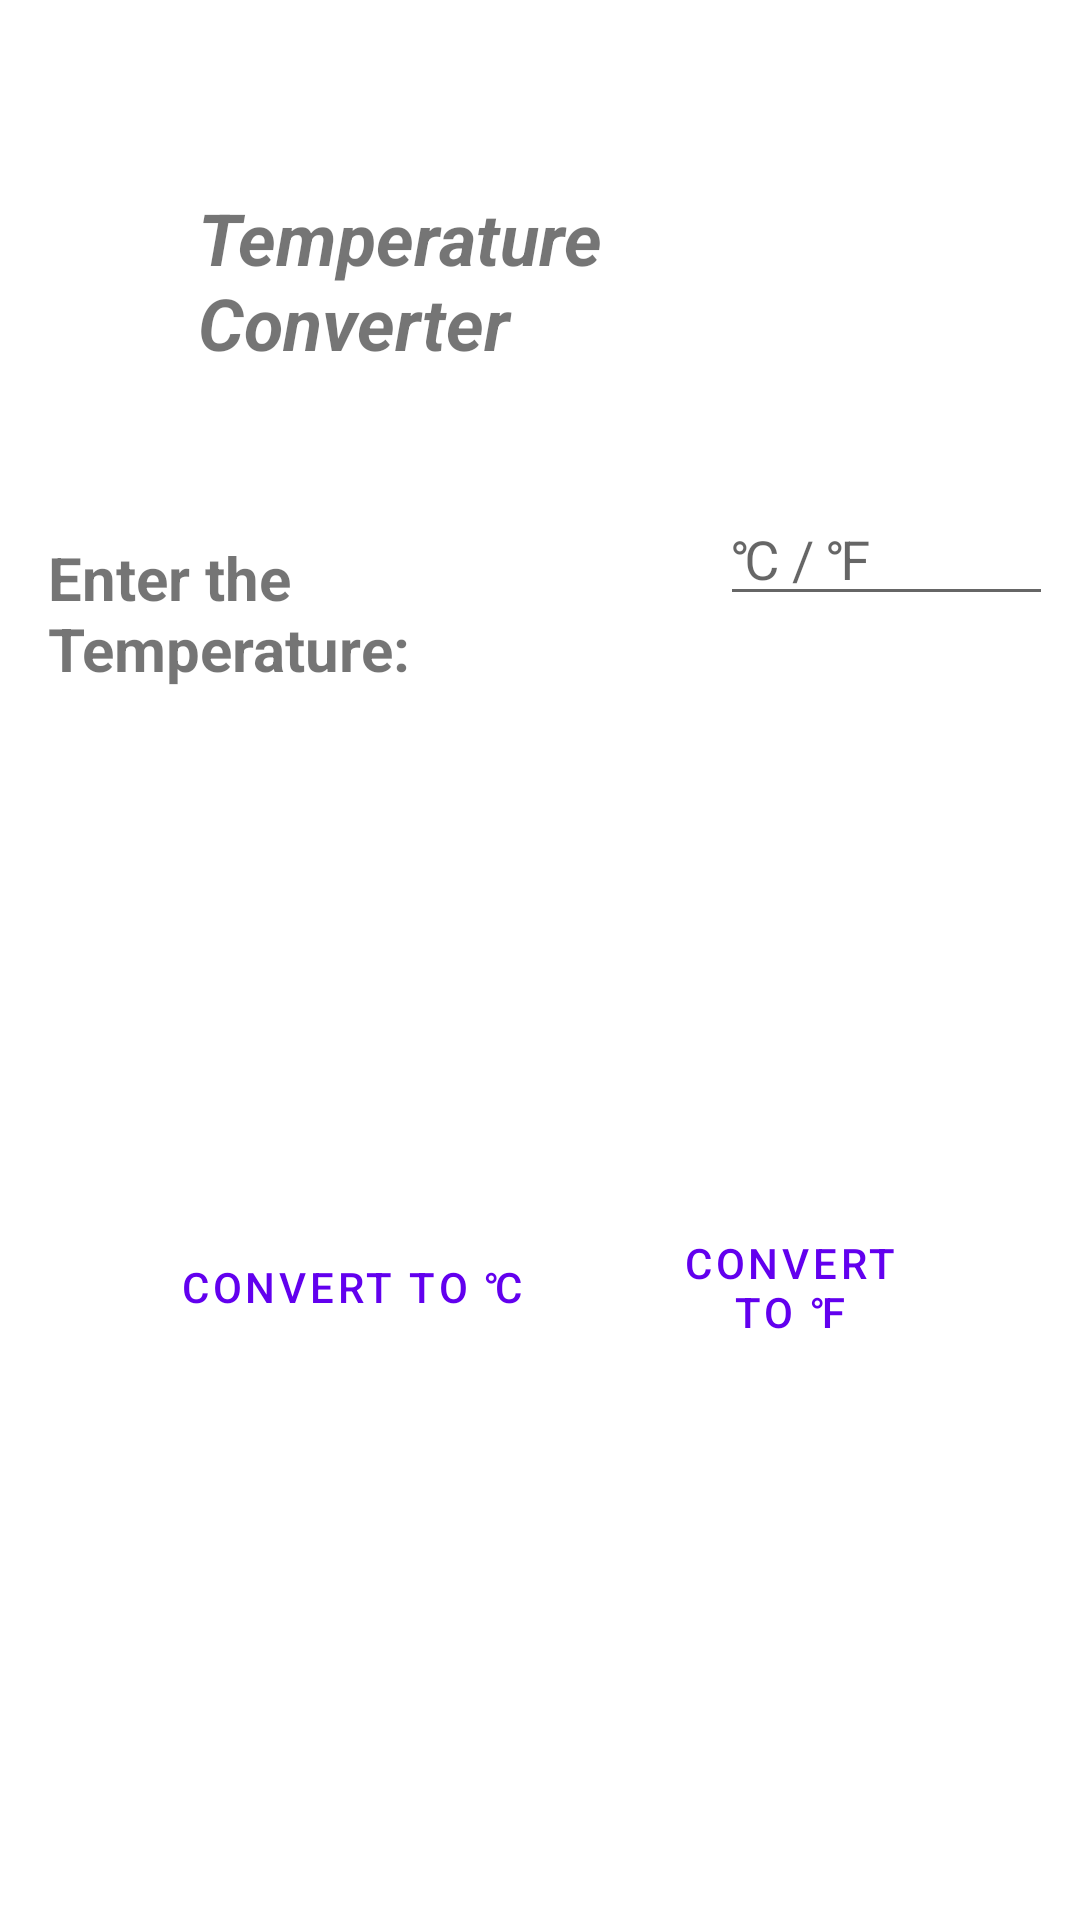

Layout XML and referenced resources for this Android screen:
<!-- AndroidManifest.xml: application theme Theme.MobileApplicationDevelopmentCourse -->
<!-- res/layout/activity_temperature_converter.xml -->
<?xml version="1.0" encoding="utf-8"?>
<RelativeLayout xmlns:android="http://schemas.android.com/apk/res/android"
    xmlns:tools="http://schemas.android.com/tools"
    android:layout_width="match_parent"
    android:layout_height="match_parent"
    tools:context=".TemperatureConverter.TemperatureConverter">

    <TextView
        android:id="@+id/celsiusTextView"
        android:layout_width="wrap_content"
        android:layout_height="wrap_content"
        android:layout_alignParentStart="true"
        android:layout_alignParentLeft="true"
        android:layout_alignParentTop="true"
        android:layout_alignParentEnd="true"
        android:layout_alignParentRight="true"
        android:layout_marginStart="16dp"
        android:layout_marginLeft="16dp"
        android:layout_marginTop="179dp"
        android:layout_marginEnd="174dp"
        android:layout_marginRight="174dp"
        android:text="Enter the Temperature: "
        android:textSize="20sp"
        android:textStyle="bold" />

    <TextView
        android:id="@+id/temperatureTextView"
        android:layout_width="302dp"
        android:layout_height="wrap_content"
        android:layout_alignParentStart="true"
        android:layout_alignParentLeft="true"
        android:layout_alignParentTop="true"
        android:layout_centerInParent="true"
        android:layout_marginStart="47dp"
        android:layout_marginLeft="47dp"
        android:layout_marginTop="294dp"
        android:textSize="20sp"
        android:textStyle="italic" />

    <EditText
        android:id="@+id/celsiusEditText"
        android:layout_width="wrap_content"
        android:layout_height="wrap_content"
        android:layout_alignParentStart="true"
        android:layout_alignParentLeft="true"
        android:layout_alignParentTop="true"
        android:layout_alignParentEnd="true"
        android:layout_alignParentRight="true"
        android:layout_marginStart="240dp"
        android:layout_marginLeft="240dp"
        android:layout_marginTop="164dp"
        android:layout_marginEnd="9dp"
        android:layout_marginRight="9dp"
        android:hint="℃ / ℉" />


    <Button
        android:id="@+id/celsiusConvertButton"
        style="@style/Widget.MaterialComponents.Button.OutlinedButton"
        android:layout_width="wrap_content"
        android:layout_height="wrap_content"
        android:layout_alignParentStart="true"
        android:layout_alignParentLeft="true"
        android:layout_alignParentTop="true"
        android:layout_centerHorizontal="true"
        android:layout_marginStart="44dp"
        android:layout_marginLeft="44dp"
        android:layout_marginTop="405dp"
        android:text="Convert to ℃" />

    <Button
        android:id="@+id/fahrenheitConvertButton"
        style="@style/Widget.MaterialComponents.Button.OutlinedButton"
        android:layout_width="wrap_content"
        android:layout_height="wrap_content"
        android:layout_alignParentStart="true"
        android:layout_alignParentLeft="true"
        android:layout_alignParentTop="true"
        android:layout_alignParentEnd="true"
        android:layout_alignParentRight="true"
        android:layout_marginStart="211dp"
        android:layout_marginLeft="211dp"
        android:layout_marginTop="405dp"
        android:layout_marginEnd="45dp"
        android:layout_marginRight="45dp"
        android:text="Convert to ℉" />

    <TextView
        android:id="@+id/textView"
        android:layout_width="match_parent"
        android:layout_height="wrap_content"
        android:layout_alignParentStart="true"
        android:layout_alignParentLeft="true"
        android:layout_alignParentTop="true"
        android:layout_alignParentEnd="true"
        android:layout_alignParentRight="true"
        android:layout_centerHorizontal="true"
        android:layout_marginStart="66dp"
        android:layout_marginLeft="66dp"
        android:layout_marginTop="63dp"
        android:layout_marginEnd="65dp"
        android:layout_marginRight="65dp"
        android:text="Temperature Converter"
        android:textSize="24sp"
        android:textStyle="bold|italic" />


</RelativeLayout>
<!-- resources referenced by this layout -->
<resources>
  <style name="Theme.MobileApplicationDevelopmentCourse" parent="Theme.MaterialComponents.DayNight.DarkActionBar">
          
          <item name="colorPrimary">@color/purple_500</item>
          <item name="colorPrimaryVariant">@color/purple_700</item>
          <item name="colorOnPrimary">@color/white</item>
          
          <item name="colorSecondary">@color/teal_200</item>
          <item name="colorSecondaryVariant">@color/teal_700</item>
          <item name="colorOnSecondary">@color/black</item>
          
          <item name="android:statusBarColor" tools:targetApi="l">?attr/colorPrimaryVariant</item>
          
      </style>
  <!-- not gathered from this repository: default colours our renderer supplied (Android Studio template values) -->
  <color name="purple_500">#FF6200EE</color>
  <color name="purple_700">#FF3700B3</color>
  <color name="teal_200">#FF03DAC5</color>
  <color name="teal_700">#FF018786</color>
  <color name="black">#FF000000</color>
  <color name="white">#FFFFFFFF</color>
</resources>
